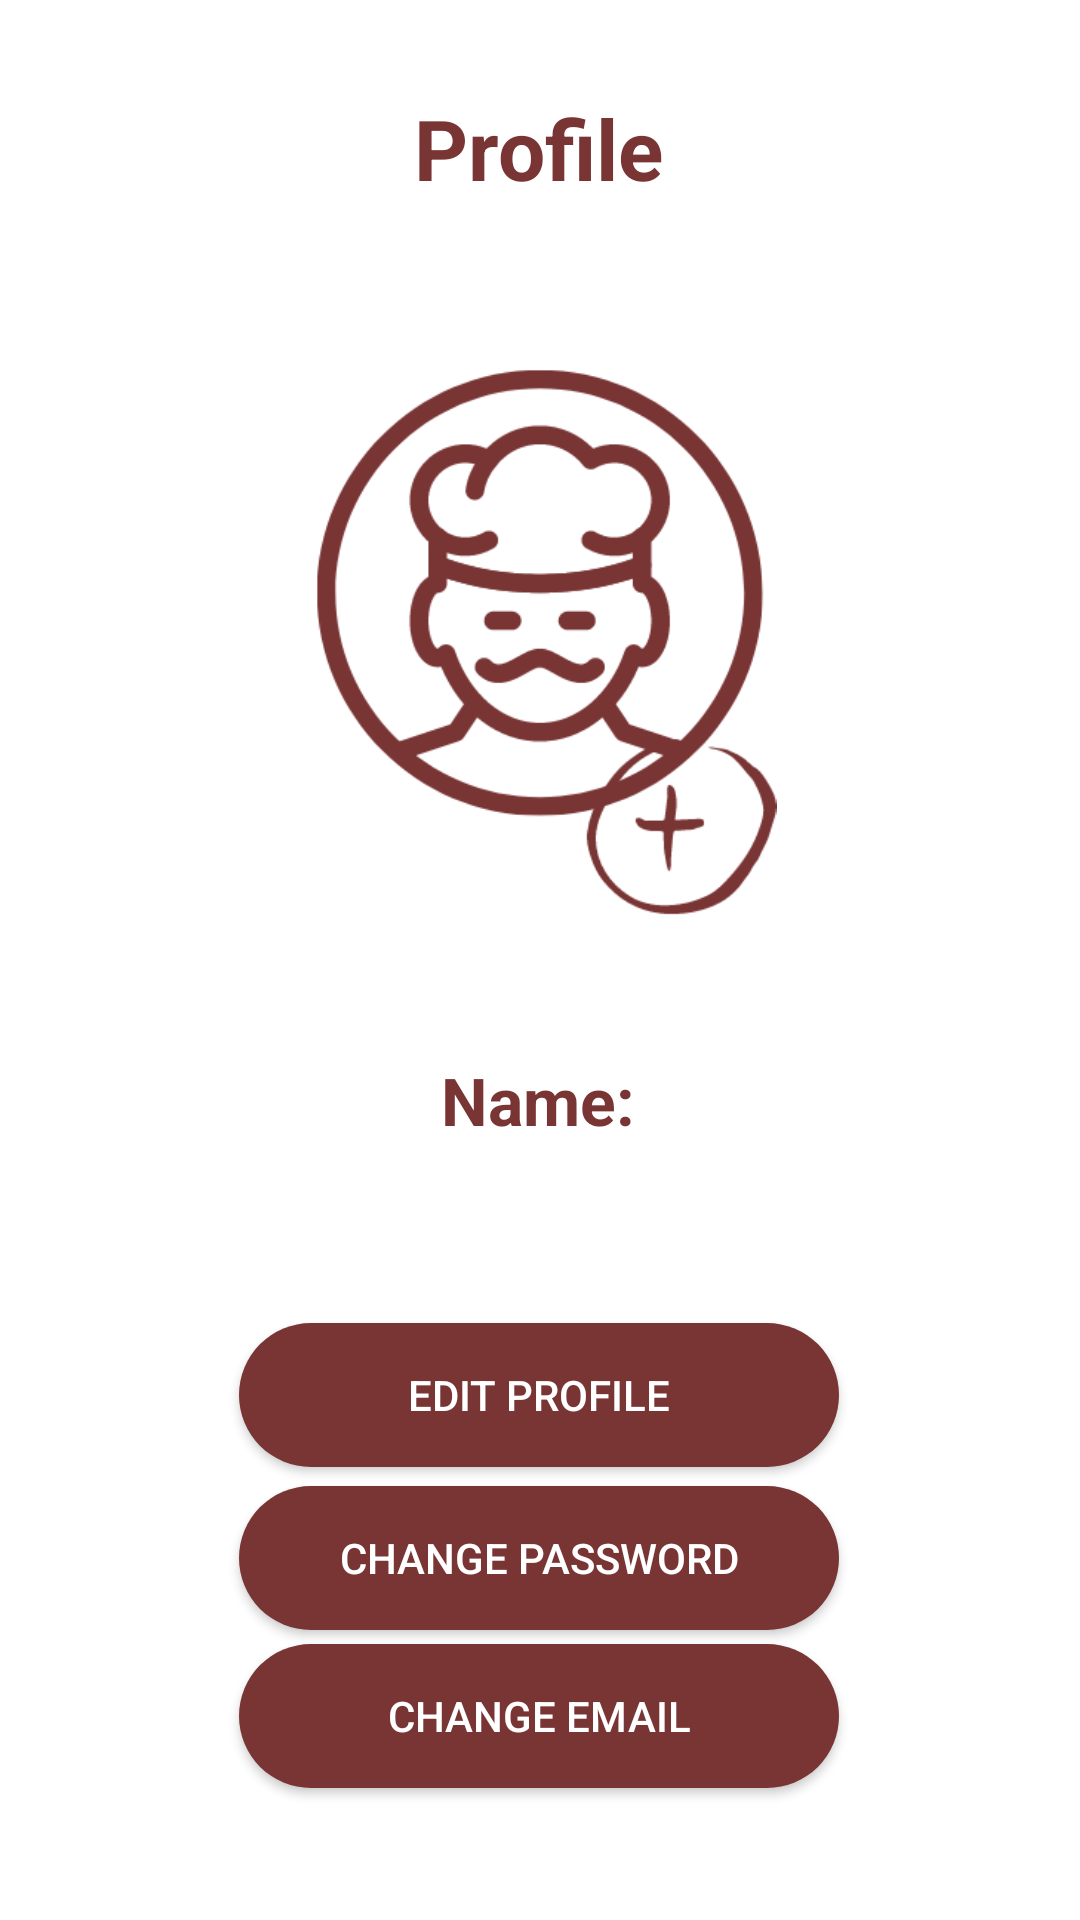

This screen was rendered from an Android layout file. Write that file and the resources it references.
<!-- AndroidManifest.xml: application theme AppTheme -->
<!-- res/layout/activity_profile.xml -->
<?xml version="1.0" encoding="utf-8"?>
<androidx.constraintlayout.widget.ConstraintLayout xmlns:android="http://schemas.android.com/apk/res/android"
    xmlns:app="http://schemas.android.com/apk/res-auto"
    xmlns:tools="http://schemas.android.com/tools"
    android:layout_width="match_parent"
    android:layout_height="match_parent"
    tools:context=".ProfileActivity">

    <TextView
        android:id="@+id/textView3"
        android:layout_width="wrap_content"
        android:layout_height="wrap_content"
        android:text="Profile"
        android:textSize="28dp"

        android:textColor="#793434"
        android:textStyle="bold"

        app:layout_constraintBottom_toBottomOf="parent"
        app:layout_constraintEnd_toEndOf="parent"
        app:layout_constraintHorizontal_bias="0.498"
        app:layout_constraintStart_toStartOf="parent"
        app:layout_constraintTop_toTopOf="parent"
        app:layout_constraintVertical_bias="0.051" />

    <ImageView
        android:id="@+id/ivProfilePic"
        android:layout_width="281dp"
        android:layout_height="237dp"
        app:layout_constraintBottom_toBottomOf="parent"
        app:layout_constraintEnd_toEndOf="parent"
        app:layout_constraintHorizontal_bias="0.498"
        app:layout_constraintStart_toStartOf="parent"
        app:layout_constraintTop_toTopOf="parent"
        app:layout_constraintVertical_bias="0.196"
        app:srcCompat="@drawable/prof" />


    <TextView
        android:id="@+id/tvProfileName"
        android:layout_width="wrap_content"
        android:layout_height="wrap_content"
        android:text="Name:"
        android:textColor="#793434"

        android:textSize="22dp"
        android:textStyle="bold"


        app:layout_constraintBottom_toBottomOf="parent"
        app:layout_constraintEnd_toEndOf="parent"
        app:layout_constraintHorizontal_bias="0.498"
        app:layout_constraintStart_toStartOf="parent"
        app:layout_constraintTop_toBottomOf="@+id/ivProfilePic"
        app:layout_constraintVertical_bias="0.122" />

    <Button
        android:id="@+id/btnProfileUpdate"
        android:layout_width="200dp"
        android:layout_height="wrap_content"
        android:background="@drawable/button"

        android:text="Edit Profile"
        android:textColor="#fff"

        app:layout_constraintBottom_toBottomOf="parent"
        app:layout_constraintEnd_toEndOf="parent"
        app:layout_constraintHorizontal_bias="0.497"
        app:layout_constraintStart_toStartOf="parent"
        app:layout_constraintTop_toBottomOf="@+id/tvProfileName"
        app:layout_constraintVertical_bias="0.283" />

    <Button
        android:id="@+id/btnChangePassword"
        android:layout_width="200dp"
        android:layout_height="wrap_content"

        android:background="@drawable/button"
        android:text="change password"

        android:textColor="#fff"
        app:layout_constraintBottom_toBottomOf="parent"
        app:layout_constraintEnd_toEndOf="parent"
        app:layout_constraintHorizontal_bias="0.498"
        app:layout_constraintStart_toStartOf="parent"
        app:layout_constraintTop_toBottomOf="@+id/btnProfileUpdate"
        app:layout_constraintVertical_bias="0.063" />

    <Button
        android:id="@+id/btnChangeEmail"
        android:layout_width="200dp"
        android:layout_height="wrap_content"
        android:layout_marginTop="1dp"

        android:background="@drawable/button"
        android:text="change email"

        android:textColor="#fff"
        app:layout_constraintBottom_toBottomOf="parent"
        app:layout_constraintEnd_toEndOf="parent"
        app:layout_constraintHorizontal_bias="0.498"
        app:layout_constraintStart_toStartOf="parent"
        app:layout_constraintTop_toBottomOf="@+id/btnChangePassword"
        app:layout_constraintVertical_bias="0.078" />

</androidx.constraintlayout.widget.ConstraintLayout>
<!-- resources referenced by this layout -->
<resources>
  <!-- drawable button (drawable) -->
  <?xml version="1.0" encoding="utf-8"?>
  <shape xmlns:android="http://schemas.android.com/apk/res/android">
      <solid android:color="#793434"/>
      <corners android:radius="101dp"/>
  </shape>
  <!-- drawable prof: png bitmap (drawable, 25813 bytes) -->
</resources>
